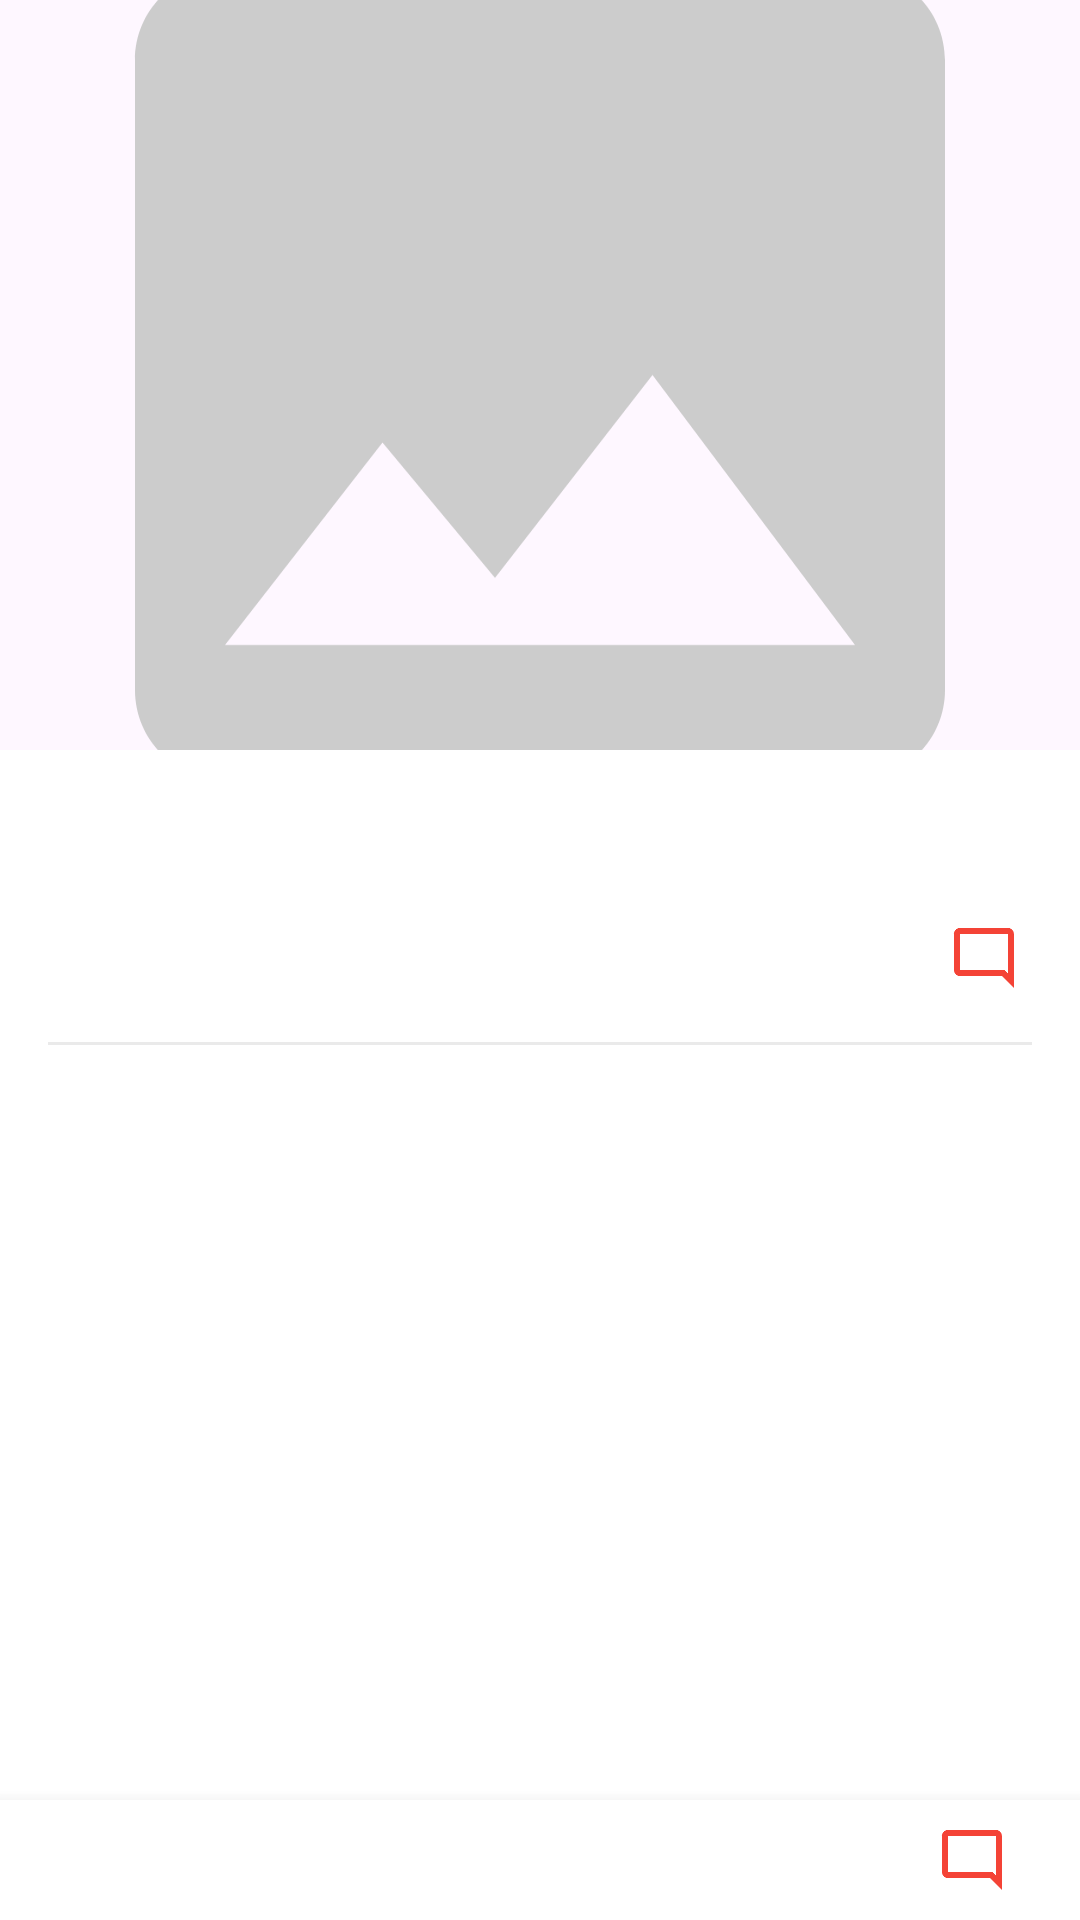

Reconstruct the res/layout file that produces this screen, plus the resources it refers to.
<!-- AndroidManifest.xml: activity theme Theme.Headlines.NoActionBar -->
<!-- res/layout/activity_news_detail.xml -->
<?xml version="1.0" encoding="utf-8"?>
<androidx.coordinatorlayout.widget.CoordinatorLayout xmlns:android="http://schemas.android.com/apk/res/android"
    xmlns:app="http://schemas.android.com/apk/res-auto"
    android:layout_width="match_parent"
    android:layout_height="match_parent"
    android:fitsSystemWindows="true">

    
    <com.google.android.material.appbar.AppBarLayout
        android:id="@+id/app_bar"
        android:layout_width="match_parent"
        android:layout_height="wrap_content"
        android:theme="@style/ThemeOverlay.AppCompat.Dark.ActionBar">

        <com.google.android.material.appbar.CollapsingToolbarLayout
            android:id="@+id/collapsing_toolbar"
            android:layout_width="match_parent"
            android:layout_height="250dp"
            android:fitsSystemWindows="true"
            app:contentScrim="?attr/colorPrimary"
            app:layout_scrollFlags="scroll|exitUntilCollapsed|snap"
            app:toolbarId="@+id/toolbar">

            
            <ImageView
                android:id="@+id/iv_news_detail_image"
                android:layout_width="match_parent"
                android:layout_height="match_parent"
                android:scaleType="centerCrop"
                android:src="@drawable/ic_image_placeholder"
                app:layout_collapseMode="parallax" />

            
            <androidx.appcompat.widget.Toolbar
                android:id="@+id/toolbar"
                android:layout_width="match_parent"
                android:layout_height="?attr/actionBarSize"
                app:layout_collapseMode="pin"
                app:popupTheme="@style/ThemeOverlay.AppCompat.Light" />

        </com.google.android.material.appbar.CollapsingToolbarLayout>

    </com.google.android.material.appbar.AppBarLayout>

    
    <androidx.core.widget.NestedScrollView
        android:layout_width="match_parent"
        android:layout_height="match_parent"
        app:layout_behavior="@string/appbar_scrolling_view_behavior">

        <LinearLayout
            android:layout_width="match_parent"
            android:layout_height="wrap_content"
            android:orientation="vertical"
            android:padding="@dimen/spacing_large">

            
            <TextView
                android:id="@+id/tv_news_title"
                android:layout_width="match_parent"
                android:layout_height="wrap_content"
                android:textSize="@dimen/text_size_xxlarge"
                android:textStyle="bold"
                android:textColor="@color/text_primary"
                android:lineSpacingExtra="4dp"
                android:layout_marginBottom="@dimen/spacing_medium" />

            
            <LinearLayout
                android:layout_width="match_parent"
                android:layout_height="wrap_content"
                android:orientation="horizontal"
                android:layout_marginBottom="@dimen/spacing_large">

                <TextView
                    android:id="@+id/tv_news_source"
                    android:layout_width="wrap_content"
                    android:layout_height="wrap_content"
                    android:textSize="@dimen/text_size_small"
                    android:textColor="@color/text_secondary"
                    android:layout_marginEnd="@dimen/spacing_medium" />

                <TextView
                    android:id="@+id/tv_news_time"
                    android:layout_width="wrap_content"
                    android:layout_height="wrap_content"
                    android:textSize="@dimen/text_size_small"
                    android:textColor="@color/text_hint" />

                <View
                    android:layout_width="0dp"
                    android:layout_height="0dp"
                    android:layout_weight="1" />

                <TextView
                    android:id="@+id/tv_news_comment_count"
                    android:layout_width="wrap_content"
                    android:layout_height="wrap_content"
                    android:textSize="@dimen/text_size_small"
                    android:textColor="@color/text_secondary"
                    android:drawableStart="@drawable/ic_menu_comment"
                    android:drawablePadding="4dp" />

            </LinearLayout>

            
            <View
                android:layout_width="match_parent"
                android:layout_height="1dp"
                android:background="@color/text_hint"
                android:alpha="0.2"
                android:layout_marginBottom="@dimen/spacing_large" />

            
            <TextView
                android:id="@+id/tv_news_content"
                android:layout_width="match_parent"
                android:layout_height="wrap_content"
                android:textSize="@dimen/text_size_medium"
                android:textColor="@color/text_primary"
                android:lineSpacingExtra="8dp" />

        </LinearLayout>

    </androidx.core.widget.NestedScrollView>

    
    <LinearLayout
        android:layout_width="match_parent"
        android:layout_height="wrap_content"
        android:layout_gravity="bottom"
        android:orientation="horizontal"
        android:background="@color/white"
        android:elevation="8dp"
        android:paddingVertical="@dimen/spacing_small">

        
        <ImageButton
            android:id="@+id/btn_back"
            android:layout_width="0dp"
            android:layout_height="wrap_content"
            android:layout_weight="1"
            android:src="@drawable/ic_back"
            android:background="?attr/selectableItemBackgroundBorderless"
            android:contentDescription="@string/back" />

        
        <ImageButton
            android:id="@+id/btn_like"
            android:layout_width="0dp"
            android:layout_height="wrap_content"
            android:layout_weight="1"
            android:src="@drawable/ic_like_outline"
            android:background="?attr/selectableItemBackgroundBorderless"
            android:contentDescription="@string/like" />

        
        <ImageButton
            android:id="@+id/btn_collect"
            android:layout_width="0dp"
            android:layout_height="wrap_content"
            android:layout_weight="1"
            android:src="@drawable/ic_collect_outline"
            android:background="?attr/selectableItemBackgroundBorderless"
            android:contentDescription="@string/collect" />

        
        <ImageButton
            android:id="@+id/btn_share"
            android:layout_width="0dp"
            android:layout_height="wrap_content"
            android:layout_weight="1"
            android:src="@drawable/ic_share"
            android:background="?attr/selectableItemBackgroundBorderless"
            android:contentDescription="@string/share" />

        
        <ImageButton
            android:id="@+id/btn_comment"
            android:layout_width="0dp"
            android:layout_height="wrap_content"
            android:layout_weight="1"
            android:src="@drawable/ic_menu_comment"
            android:background="?attr/selectableItemBackgroundBorderless"
            android:contentDescription="@string/comment" />

    </LinearLayout>

</androidx.coordinatorlayout.widget.CoordinatorLayout>
<!-- resources referenced by this layout -->
<resources>
  <color name="text_hint">#999999</color>
  <color name="text_primary">#333333</color>
  <color name="text_secondary">#666666</color>
  <color name="white">#FFFFFFFF</color>
  <dimen name="spacing_large">16dp</dimen>
  <dimen name="spacing_medium">12dp</dimen>
  <dimen name="spacing_small">8dp</dimen>
  <dimen name="text_size_medium">14sp</dimen>
  <dimen name="text_size_small">12sp</dimen>
  <dimen name="text_size_xxlarge">22sp</dimen>
  <!-- drawable ic_image_placeholder (drawable) -->
  <?xml version="1.0" encoding="utf-8"?>
  <vector xmlns:android="http://schemas.android.com/apk/res/android"
      android:width="24dp"
      android:height="24dp"
      android:viewportWidth="24"
      android:viewportHeight="24">
      <path
          android:fillColor="#CCCCCC"
          android:pathData="M21,19V5c0,-1.1 -0.9,-2 -2,-2H5c-1.1,0 -2,0.9 -2,2v14c0,1.1 0.9,2 2,2h14c1.1,0 2,-0.9 2,-2zM8.5,13.5l2.5,3.01L14.5,12l4.5,6H5l3.5,-4.5z" />
  </vector>
  <!-- drawable ic_menu_comment (drawable) -->
  <vector xmlns:android="http://schemas.android.com/apk/res/android" android:height="24dp" android:tint="#F44336" android:viewportHeight="24" android:viewportWidth="24" android:width="24dp">
        
      <path android:fillColor="@android:color/white" android:pathData="M20,17.17L18.83,16H4V4h16v13.17zM20,2H4c-1.1,0 -2,0.9 -2,2v12c0,1.1 0.9,2 2,2h14l4,4V4c0,-1.1 -0.9,-2 -2,-2z"/>
      
  </vector>
  <string name="back">返回</string>
  <string name="collect">收藏</string>
  <string name="comment">评论</string>
  <string name="like">喜欢</string>
  <string name="share">分享</string>
  <style name="Theme.Headlines.NoActionBar">
          <item name="windowActionBar">false</item>
          <item name="windowNoTitle">true</item>
      </style>
</resources>
